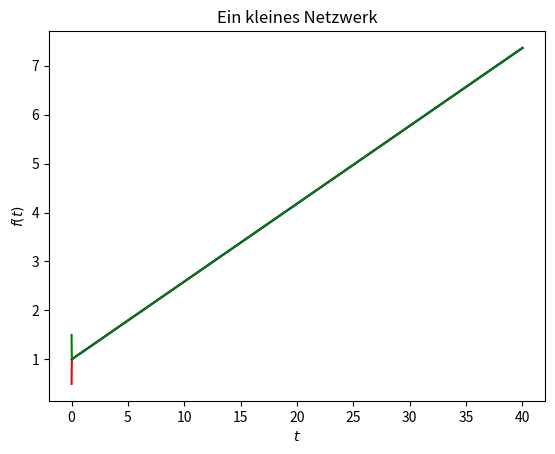

Write the Python code that produced this figure.
import numpy as np
import matplotlib.pyplot as plt

#Ich hab es so versucht wie Lennart, weil ich es noch nicht so richtig verstanden hab

#Kupplungskonstante
k = 50

#Aufgabenstellung und was Lennart mir gesagt hat, weil ich es nicht verstanden habe.
phase1_start = 0.5
phase2_start = 1
phase3_start = 1.5
omega1 = 0.19
omega2 = 0.2
omega3 = 0.21

phase_i = [phase1_start, phase2_start, phase3_start]

h = 0.001
t_end = 40
t = np.arange(0, t_end, h)

phase1 = np.arange(0, t_end, h)
phase1[0] = phase1_start
phase2 = np.arange(0, t_end, h)
phase2[0] = phase2_start
phase3 = np.arange(0, t_end, h)
phase3[0] = phase3_start

#adjacency matrix K:
K = [[0, k, k], [k, 0, k], [k, k, 0]]

for n in range(t.size-1):
    k1 = [omega1, omega2, omega3]
    for i in range(3):
        for j in range(3):
            k1[i] = k1[i]+K[i][j]*np.sin(phase_i[j]-phase_i[i])

    k2 = [omega1, omega2, omega3]
    for i in range(3):
        for j in range(3):
            k2[i] = k2[i]+K[i][j]*np.sin((phase_i[j]+(h/2))-(phase_i[i]+(h/2)*k1[i]))

    k3 = [omega1, omega2, omega3]
    for i in range(3):
        for j in range(3):
            k3[i] = k3[i]+K[i][j]*np.sin((phase_i[j]+(h/2))-(phase_i[i]+(h/2)*k2[i]))

    k4 = [omega1, omega2, omega3]
    for i in range(3):
        for j in range(3):
            k4[i] =k4[i]+K[i][j]*np.sin((phase_i[j]+h)-(phase_i[i]+h*k3[i]))

    for i in range(3):
        phase_i[i] = phase_i[i]+(h/6)*(k1[i]+k2[i]+k3[i]+k4[i])
    phase1[n+1] = phase_i[0]
    phase2[n+1] = phase_i[1]
    phase3[n+1] = phase_i[2]

plt.plot(t, phase1, color="red", label="Phase 1")
plt.plot(t, phase2, color="blue", label="Phase 2")
plt.plot(t, phase3, color="green", label="Phase 2")
plt.title("Ein kleines Netzwerk")
plt.xlabel('$t$')
plt.ylabel('$f(t)$')
plt.show()
print("Danke Lennart :)")
